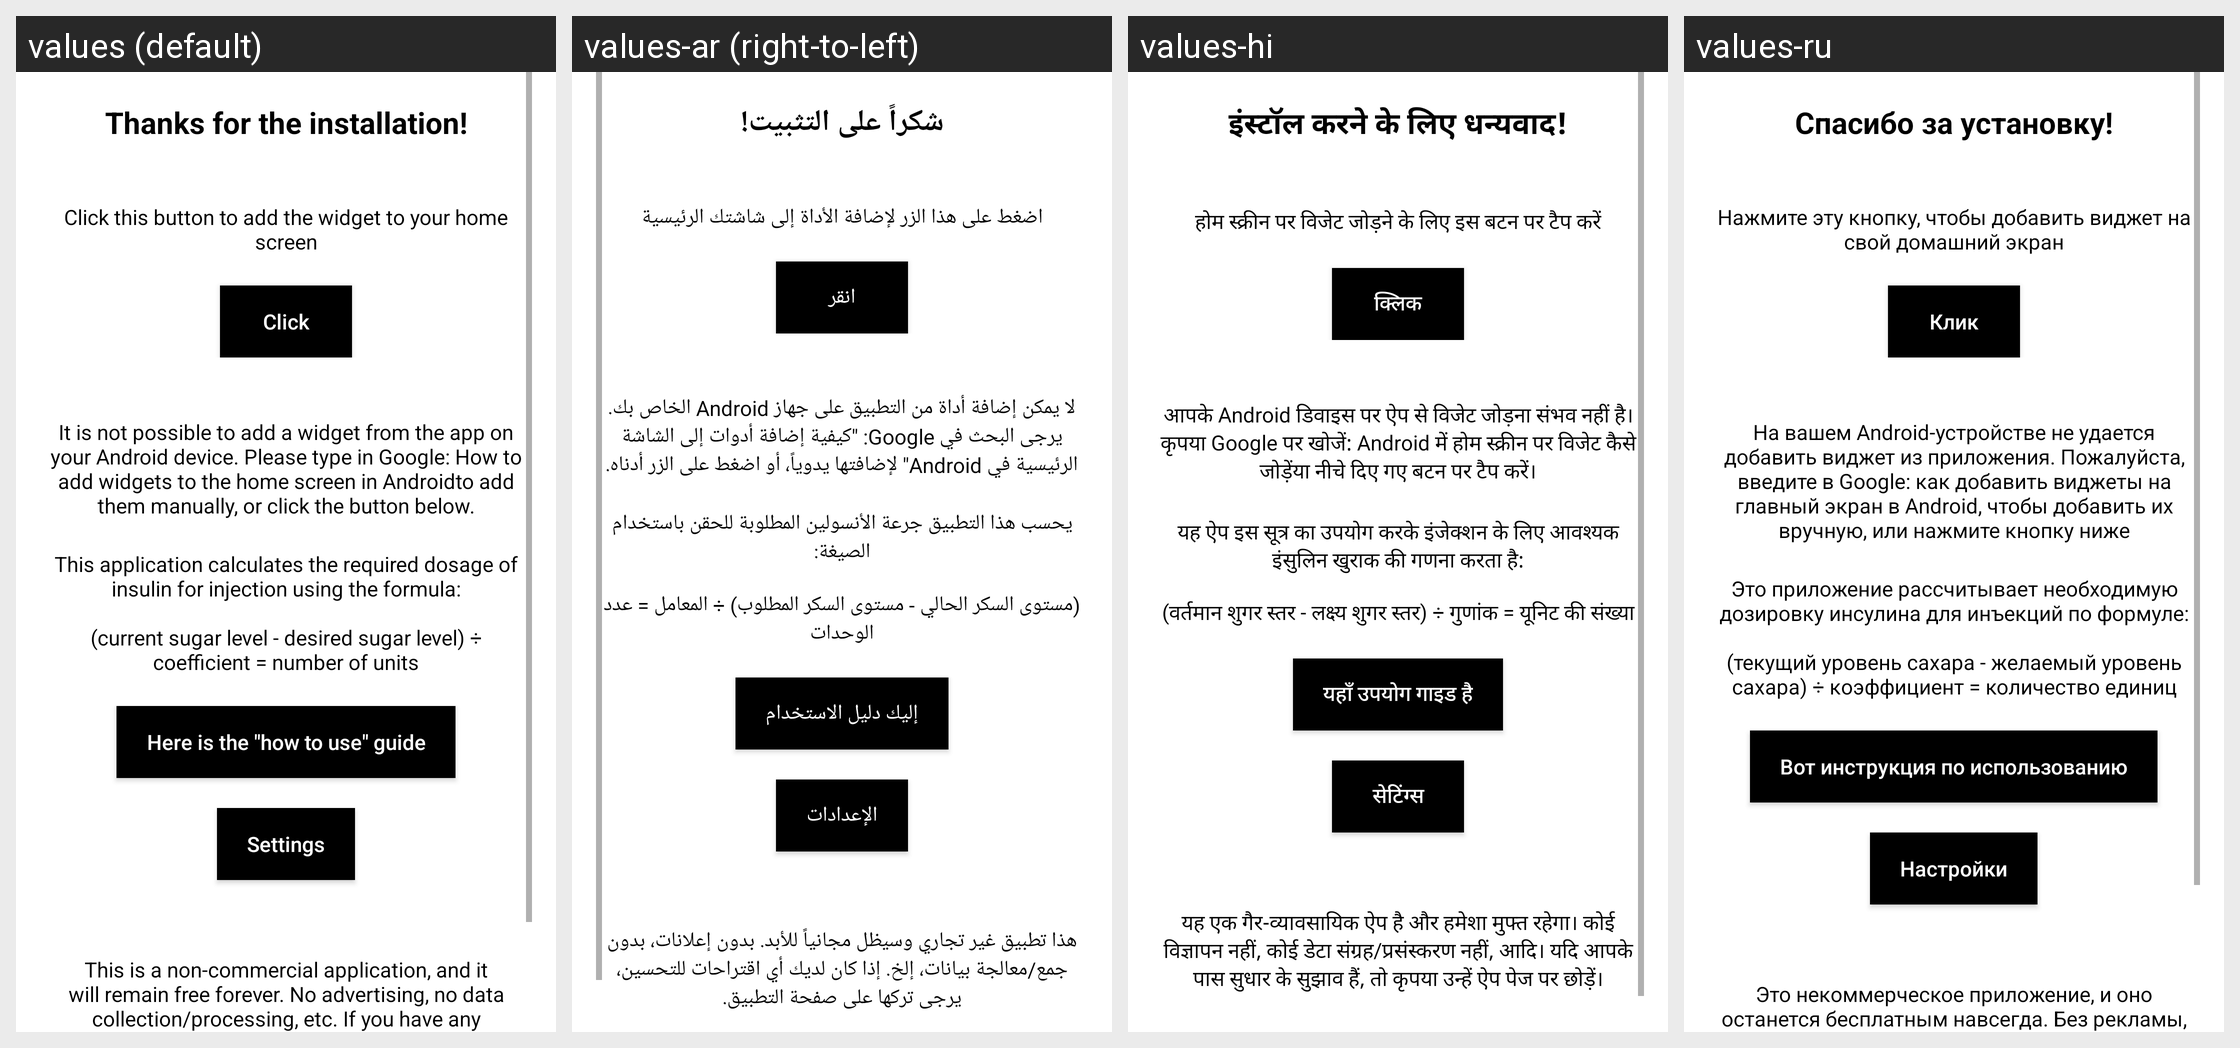

Here is an Android app screen in its default locale and in the app's own translations. Write out the translated-string differences for the strings that appear on this screen.
Android screen res/layout/activity_default.xml rendered under 4 locales, left to right: values (default), values-ar (right-to-left), values-hi, values-ru. Device: Nexus 5 (rendered at 1080×1920; each locale shown at half size, 540×960, under a caption strip naming it); theme Theme.InsulinCalcWidget.
Other locales in the repository, not shown: values-de, values-es, values-fr, values-ja, values-pt, values-zh.
Strings drawn on this screen, with the default value and each locale's value (text and hints the layout hard-codes, and strings that could not be matched under every locale, appear in the picture but are not listed):

thanks_for_the_install
  values: Thanks for the installation!
  values-ar: شكراً على التثبيت!
  values-hi: इंस्टॉल करने के लिए धन्यवाद!
  values-ru: Спасибо за установку!

click_to_add
  values: Click this button to add the widget to your home screen
  values-ar: اضغط على هذا الزر لإضافة الأداة إلى شاشتك الرئيسية
  values-hi: होम स्क्रीन पर विजेट जोड़ने के लिए इस बटन पर टैप करें
  values-ru: Нажмите эту кнопку, чтобы добавить виджет на свой домашний экран

click
  values: Click
  values-ar: انقر
  values-hi: क्लिक
  values-ru: Клик

cannot_add_widget_from_app
  values: It is not possible to add a widget from the app on your Android device. Please type in Google: How to add widgets to the home screen in Androidto add them manually, or click the button below.
  values-ar: لا يمكن إضافة أداة من التطبيق على جهاز Android الخاص بك. يرجى البحث في Google: "كيفية إضافة أدوات إلى الشاشة الرئيسية في Android" لإضافتها يدوياً، أو اضغط على الزر أدناه.
  values-hi: आपके Android डिवाइस पर ऐप से विजेट जोड़ना संभव नहीं है। कृपया Google पर खोजें: Android में होम स्क्रीन पर विजेट कैसे जोड़ेंया नीचे दिए गए बटन पर टैप करें।
  values-ru: На вашем Android-устройстве не удается добавить виджет из приложения. Пожалуйста, введите в Google: как добавить виджеты на главный экран в Android, чтобы добавить их вручную, или нажмите кнопку ниже

app_short_info_text
  values: This application calculates the required dosage of insulin for injection using the formula:
      
      (current sugar level - desired sugar level) ÷ coefficient = number of units
  values-ar: يحسب هذا التطبيق جرعة الأنسولين المطلوبة للحقن باستخدام الصيغة:
      
      (مستوى السكر الحالي - مستوى السكر المطلوب) ÷ المعامل = عدد الوحدات
  values-hi: यह ऐप इस सूत्र का उपयोग करके इंजेक्शन के लिए आवश्यक इंसुलिन खुराक की गणना करता है:
      
      (वर्तमान शुगर स्तर - लक्ष्य शुगर स्तर) ÷ गुणांक = यूनिट की संख्या
  values-ru: Это приложение рассчитывает необходимую дозировку инсулина для инъекций по формуле:
      
      (текущий уровень сахара - желаемый уровень сахара) ÷ коэффициент = количество единиц

how_to_use
  values: Here is the "how to use" guide
  values-ar: إليك دليل الاستخدام
  values-hi: यहाँ उपयोग गाइड है
  values-ru: Вот инструкция по использованию

settings
  values: Settings
  values-ar: الإعدادات
  values-hi: सेटिंग्स
  values-ru: Настройки

afterwords
  values: This is a non-commercial application, and it will remain free forever. No advertising, no data collection/processing, etc. If you have any suggestions for improvement, please leave them on the application page.
  values-ar: هذا تطبيق غير تجاري وسيظل مجانياً للأبد. بدون إعلانات، بدون جمع/معالجة بيانات، إلخ. إذا كان لديك أي اقتراحات للتحسين، يرجى تركها على صفحة التطبيق.
  values-hi: यह एक गैर-व्यावसायिक ऐप है और हमेशा मुफ्त रहेगा। कोई विज्ञापन नहीं, कोई डेटा संग्रह/प्रसंस्करण नहीं, आदि। यदि आपके पास सुधार के सुझाव हैं, तो कृपया उन्हें ऐप पेज पर छोड़ें।
  values-ru: Это некоммерческое приложение, и оно останется бесплатным навсегда. Без рекламы, сбора/обработки ваших данных и прочего. Если у вас есть какие-либо предложения по улучшению, пожалуйста, оставьте их на странице приложения
